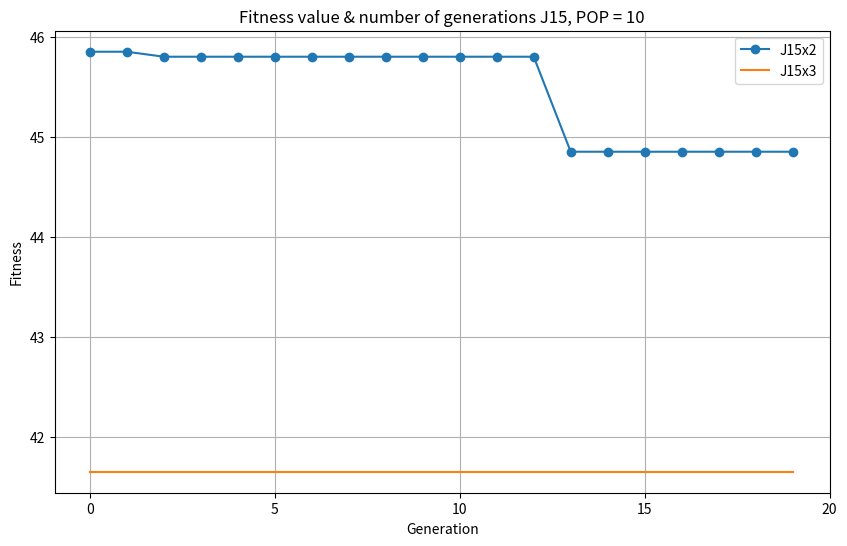

Generate this figure with matplotlib:
import matplotlib.pyplot as plt

# Data for the first line
y_values_new = [45.85, 45.85, 45.8, 45.8, 45.8, 45.8, 45.8, 45.8, 45.8, 45.8,
                45.8, 45.8, 45.8, 44.85, 44.85, 44.85, 44.85, 44.85, 44.85, 44.85]
x_values_new = range(len(y_values_new))

# Data for the second line
y_values_second_line = [41.65] * 20  # 41.65 repeated 20 times
x_values_additional = range(len(y_values_second_line))

# Drawing the line chart
plt.figure(figsize=(10, 6))
plt.plot(x_values_new, y_values_new, marker='o', label="J15x2")
plt.plot(x_values_additional, y_values_second_line, label="J15x3")
plt.title("Fitness value & number of generations J15, POP = 10")
plt.xlabel("Generation")
plt.ylabel("Fitness")
plt.xticks([0, 5, 10, 15, 20])  # Custom X-axis values
plt.grid(True)
plt.legend()
plt.show()
